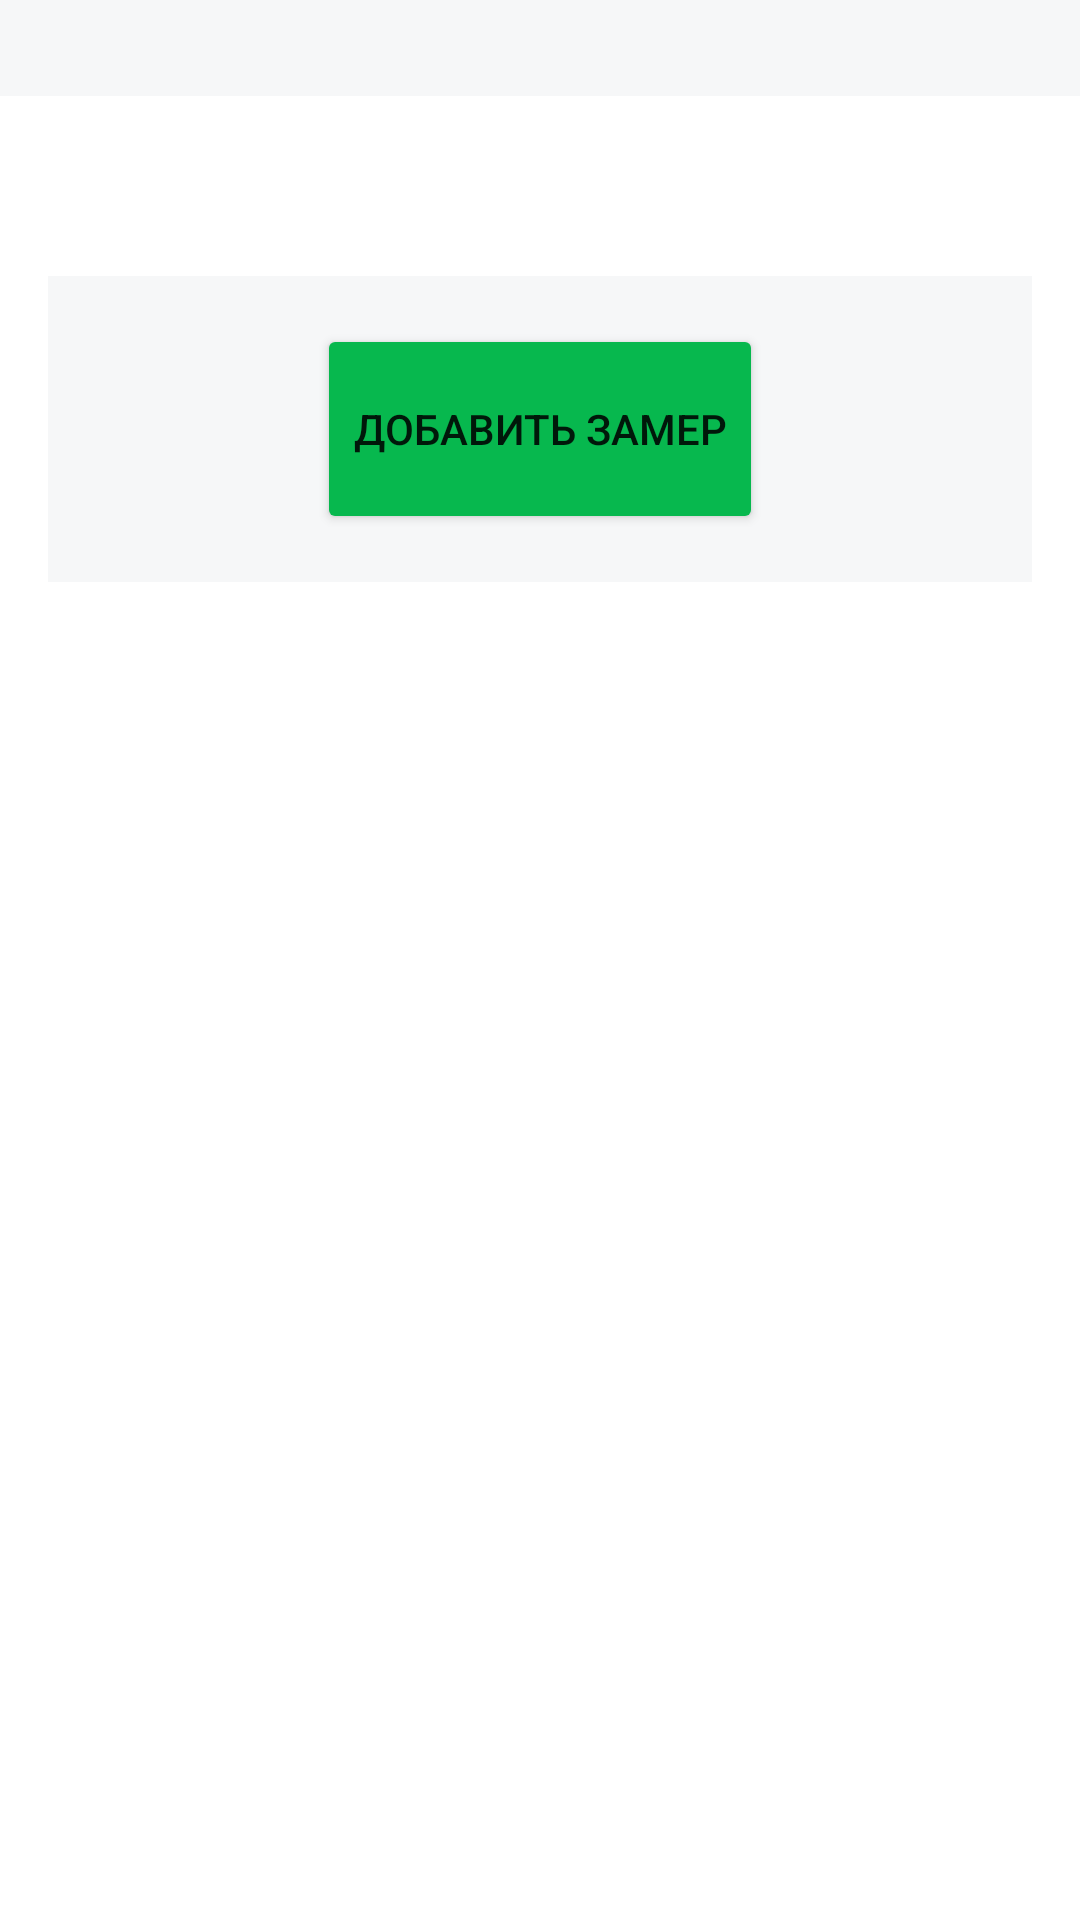

Produce the Android XML layout that renders to this screen, including the resource entries it uses.
<!-- AndroidManifest.xml: application theme Theme.Bphrms -->
<!-- res/layout/activity_patient_main.xml -->
<?xml version="1.0" encoding="utf-8"?>
<androidx.constraintlayout.widget.ConstraintLayout xmlns:android="http://schemas.android.com/apk/res/android"
    xmlns:app="http://schemas.android.com/apk/res-auto"
    xmlns:tools="http://schemas.android.com/tools"
    android:layout_width="match_parent"
    android:layout_height="match_parent"
    tools:context=".patient.PatientMainActivity">

    <androidx.constraintlayout.widget.ConstraintLayout
        android:id="@+id/constraintLayout"
        android:layout_width="0dp"
        android:layout_height="32dp"
        android:background="@color/light_grey"
        app:layout_constraintEnd_toEndOf="parent"
        app:layout_constraintStart_toStartOf="parent"
        app:layout_constraintTop_toTopOf="parent">

        <TextView
            android:id="@+id/username_textview"
            android:layout_width="wrap_content"
            android:layout_height="wrap_content"
            android:layout_marginStart="176dp"
            android:layout_marginLeft="176dp"
            android:layout_marginTop="2dp"
            android:layout_marginEnd="177dp"
            android:layout_marginRight="177dp"
            android:layout_marginBottom="3dp"
            app:layout_constraintBottom_toBottomOf="parent"
            app:layout_constraintEnd_toEndOf="parent"
            app:layout_constraintStart_toStartOf="parent"
            app:layout_constraintTop_toTopOf="parent" />
    </androidx.constraintlayout.widget.ConstraintLayout>

    <androidx.constraintlayout.widget.ConstraintLayout
        android:layout_width="0dp"
        android:layout_height="wrap_content"
        android:layout_marginStart="16dp"
        android:layout_marginLeft="16dp"
        android:layout_marginTop="60dp"
        android:layout_marginEnd="16dp"
        android:layout_marginRight="16dp"
        android:background="@color/light_grey"
        app:layout_constraintEnd_toEndOf="parent"
        app:layout_constraintStart_toStartOf="parent"
        app:layout_constraintTop_toBottomOf="@+id/constraintLayout">

        <Button
            android:id="@+id/button3"
            android:layout_width="wrap_content"
            android:layout_height="70dp"
            android:layout_marginTop="16dp"
            android:layout_marginBottom="16dp"
            android:onClick="addMeasurementOnClick"
            android:text="@string/add_measurement"
            app:backgroundTint="@color/green"
            app:layout_constraintBottom_toBottomOf="parent"
            app:layout_constraintEnd_toEndOf="parent"
            app:layout_constraintStart_toStartOf="parent"
            app:layout_constraintTop_toTopOf="parent" />

    </androidx.constraintlayout.widget.ConstraintLayout>

</androidx.constraintlayout.widget.ConstraintLayout>
<!-- resources referenced by this layout -->
<resources>
  <color name="green">#07B84E</color>
  <color name="light_grey">#FFF6F7F8</color>
  <string name="add_measurement">Добавить Замер</string>
  <style name="Theme.Bphrms" parent="Theme.MaterialComponents.DayNight.DarkActionBar">
          
          <item name="colorPrimary">@color/purple_500</item>
          <item name="colorPrimaryVariant">@color/purple_700</item>
          <item name="colorOnPrimary">@color/white</item>
          
          <item name="colorSecondary">@color/teal_200</item>
          <item name="colorSecondaryVariant">@color/teal_700</item>
          <item name="colorOnSecondary">@color/black</item>
          
          <item name="android:statusBarColor" tools:targetApi="l">?attr/colorPrimaryVariant</item>
          
      </style>
  <color name="purple_500">#FF6200EE</color>
  <color name="purple_700">#FF3700B3</color>
  <color name="white">#FFFFFFFF</color>
  <color name="teal_200">#FF03DAC5</color>
  <color name="teal_700">#FF018786</color>
  <color name="black">#FF000000</color>
</resources>
